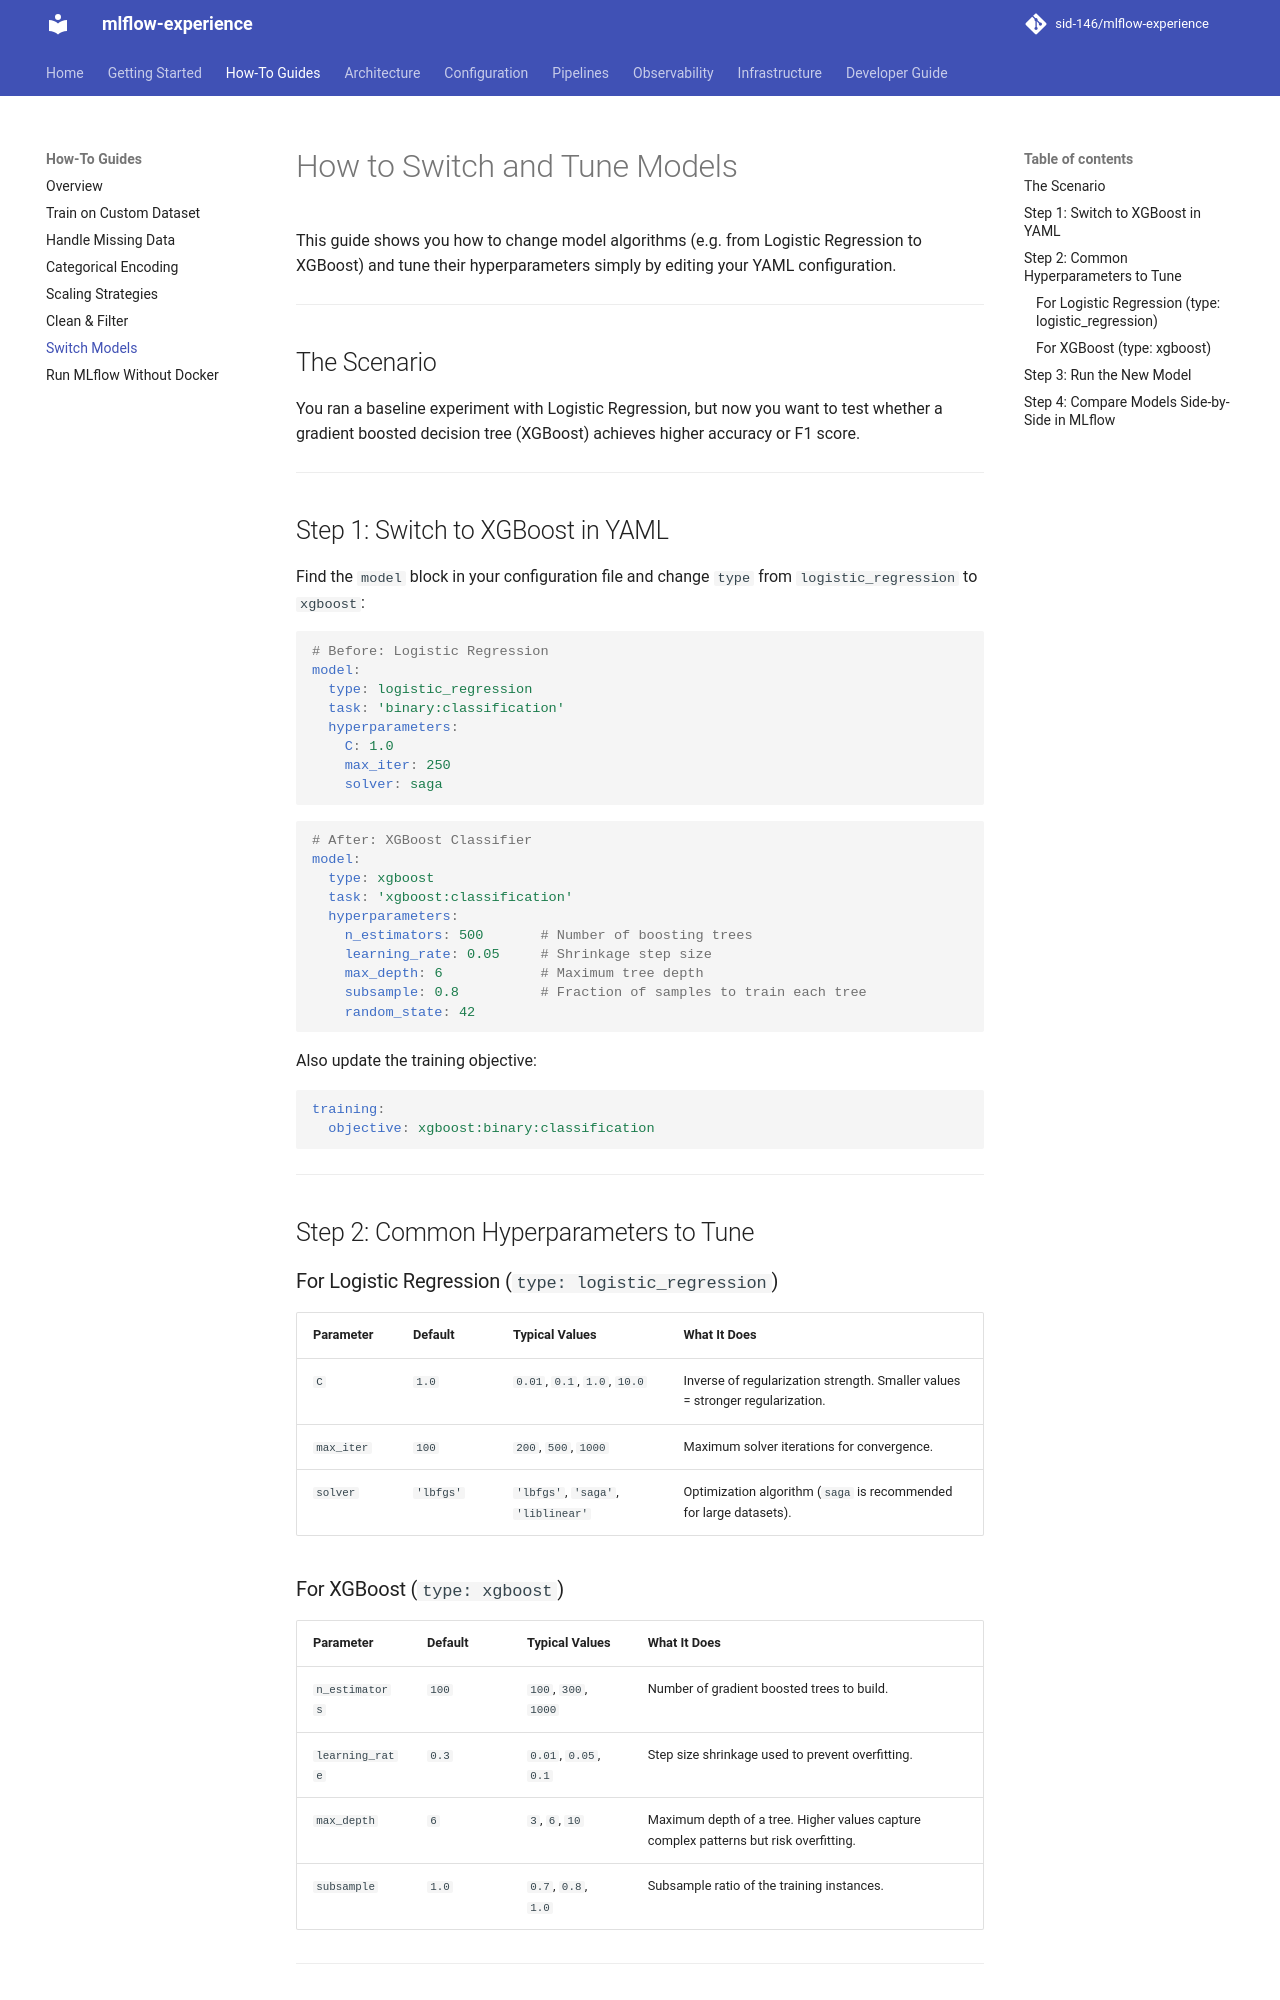

repository: sid-146/mlflow-experience · page: how-to/switch-models/index.html · generator: mkdocs

# How to Switch and Tune Models

This guide shows you how to change model algorithms (e.g. from Logistic Regression to XGBoost) and tune their hyperparameters simply by editing your YAML configuration.

---

## The Scenario

You ran a baseline experiment with Logistic Regression, but now you want to test whether a gradient boosted decision tree (XGBoost) achieves higher accuracy or F1 score.

---

## Step 1: Switch to XGBoost in YAML

Find the `model` block in your configuration file and change `type` from `logistic_regression` to `xgboost`:

```yaml
# Before: Logistic Regression
model:
  type: logistic_regression
  task: 'binary:classification'
  hyperparameters:
    C: 1.0
    max_iter: 250
    solver: saga
```

```yaml
# After: XGBoost Classifier
model:
  type: xgboost
  task: 'xgboost:classification'
  hyperparameters:
    n_estimators: 500       # Number of boosting trees
    learning_rate: 0.05     # Shrinkage step size
    max_depth: 6            # Maximum tree depth
    subsample: 0.8          # Fraction of samples to train each tree
    random_state: 42
```

Also update the training objective:

```yaml
training:
  objective: xgboost:binary:classification
```

---

## Step 2: Common Hyperparameters to Tune

### For Logistic Regression (`type: logistic_regression`)
| Parameter | Default | Typical Values | What It Does |
| :--- | :--- | :--- | :--- |
| `C` | `1.0` | `0.01`, `0.1`, `1.0`, `10.0` | Inverse of regularization strength. Smaller values = stronger regularization. |
| `max_iter` | `100` | `200`, `500`, `1000` | Maximum solver iterations for convergence. |
| `solver` | `'lbfgs'` | `'lbfgs'`, `'saga'`, `'liblinear'` | Optimization algorithm (`saga` is recommended for large datasets). |

### For XGBoost (`type: xgboost`)
| Parameter | Default | Typical Values | What It Does |
| :--- | :--- | :--- | :--- |
| `n_estimators`| `100` | `100`, `300`, `1000` | Number of gradient boosted trees to build. |
| `learning_rate`| `0.3` | `0.01`, `0.05`, `0.1` | Step size shrinkage used to prevent overfitting. |
| `max_depth` | `6` | `3`, `6`, `10` | Maximum depth of a tree. Higher values capture complex patterns but risk overfitting. |
| `subsample` | `1.0` | `0.7`, `0.8`, `1.0` | Subsample ratio of the training instances. |

---
